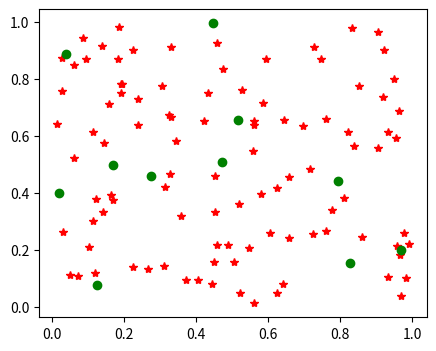

Reproduce this figure in Python.
'''
Created on Mar 19, 2017

[redacted]
'''

from matplotlib import animation
from matplotlib import pyplot as plt
import numpy as np


def animationFrame(nframe):
    point = [(x[0],x[1]) for x in np.random.random((1,2))]
    plt.plot( point[0][0], point[0][1], color='g', marker='o')
    plt.draw()
    
points = [(x[0],x[1]) for x in np.random.random((100,2))]

fig = plt.figure('test plots', figsize=(5,4))
[plt.plot( point[0], point[1], color='r', marker='*') for point in points]
anim = animation.FuncAnimation(fig, animationFrame, frames=10)
plt.show()
anim.save("animation.gif", writer='imagemagick', fps=4)
plt.show()

print("DONE")
